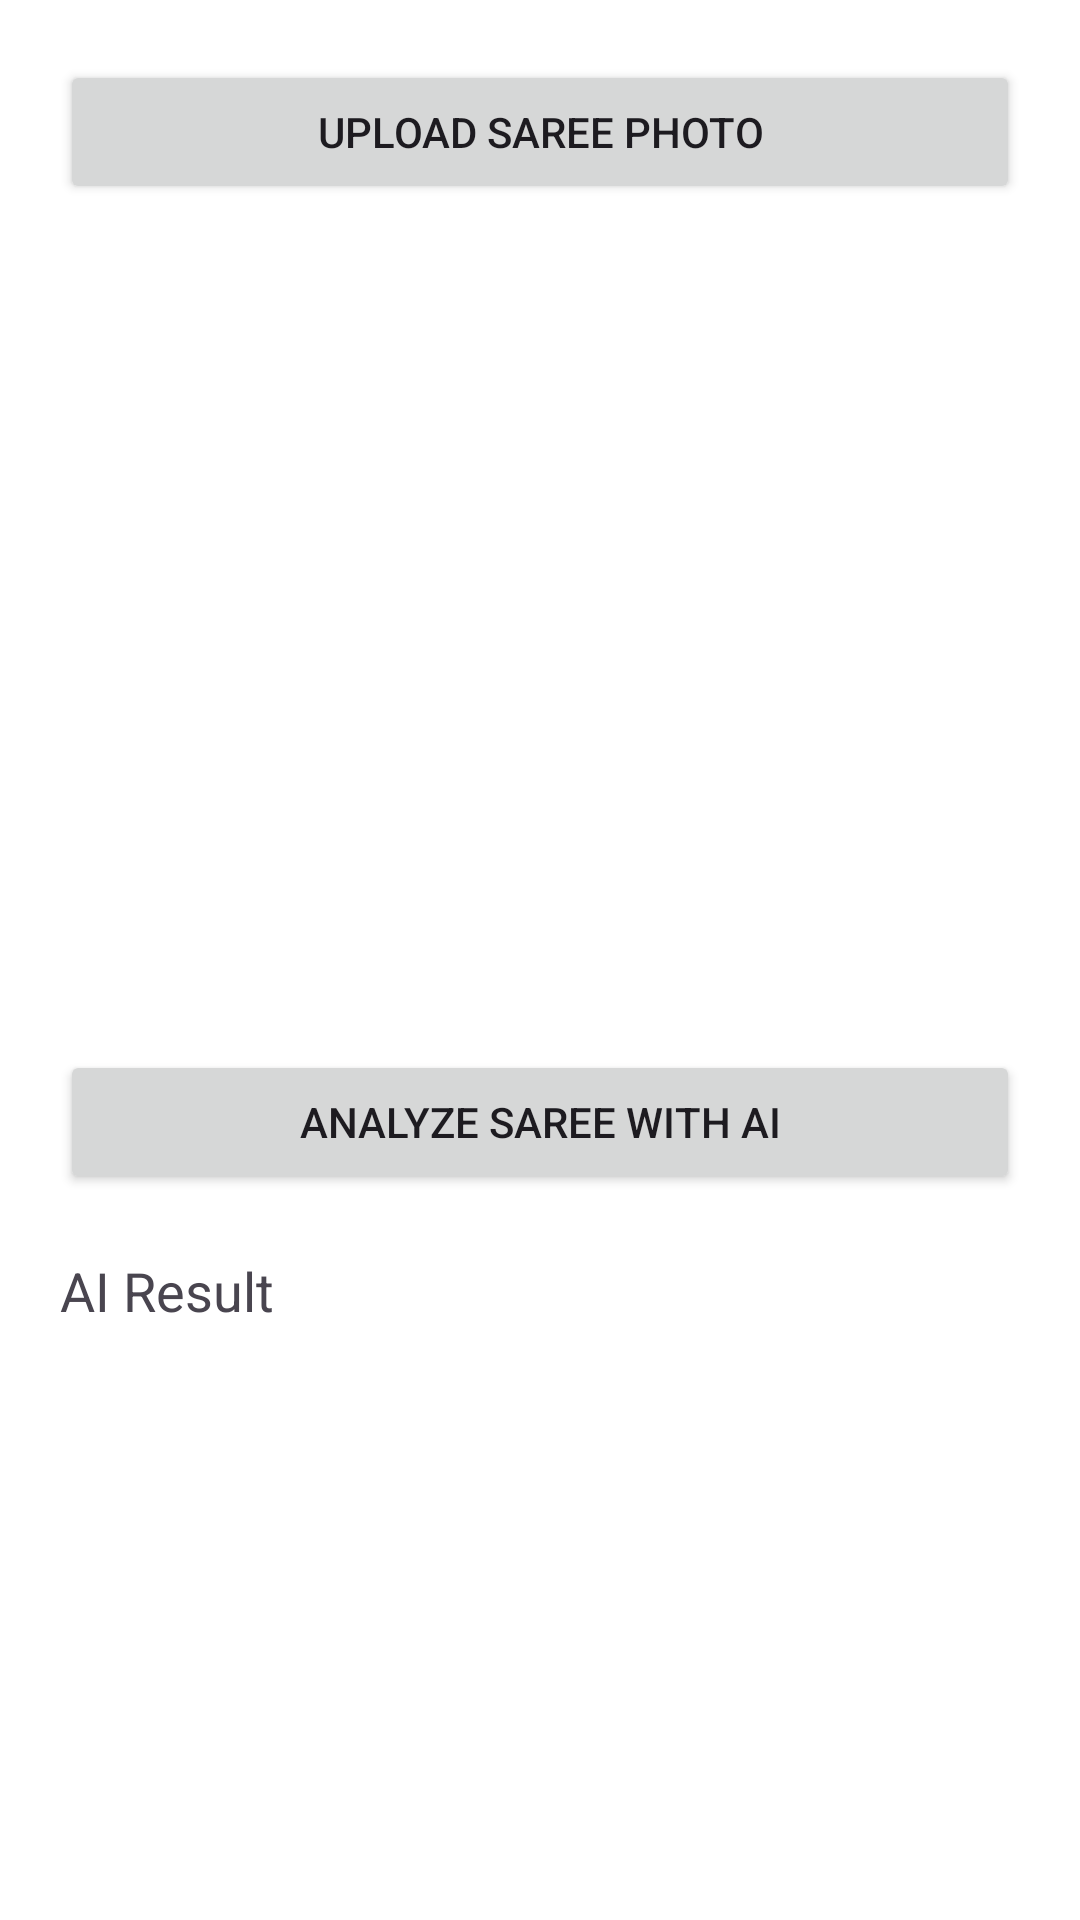

Write the Android layout XML for this screen, with the resource values it uses.
<!-- AndroidManifest.xml: application theme Theme.NammaVastra_1 -->
<!-- res/layout/activity_ai_trend.xml -->
<?xml version="1.0" encoding="utf-8"?>
<LinearLayout xmlns:android="http://schemas.android.com/apk/res/android"
    android:layout_width="match_parent"
    android:layout_height="match_parent"
    android:orientation="vertical"
    android:padding="20dp">

    <Button
        android:id="@+id/btnSelectImage"
        android:layout_width="match_parent"
        android:layout_height="wrap_content"
        android:text="Upload Saree Photo"/>

    <ImageView
        android:id="@+id/imageView"
        android:layout_width="match_parent"
        android:layout_height="250dp"
        android:layout_marginTop="16dp"
        android:scaleType="centerCrop"/>

    <Button
        android:id="@+id/btnAnalyze"
        android:layout_width="match_parent"
        android:layout_height="wrap_content"
        android:layout_marginTop="16dp"
        android:text="Analyze Saree with AI"/>

    <ScrollView
        android:layout_width="match_parent"
        android:layout_height="wrap_content">

        <TextView
            android:id="@+id/txtResult"
            android:layout_width="match_parent"
            android:layout_height="wrap_content"
            android:text="AI Result"
            android:textSize="18sp"
            android:paddingTop="20dp"/>

    </ScrollView>

</LinearLayout>
<!-- resources referenced by this layout -->
<resources>
  <style name="Theme.NammaVastra_1" parent="Base.Theme.NammaVastra_1" />
  <style name="Base.Theme.NammaVastra_1" parent="Theme.Material3.DayNight.NoActionBar">
  
          
          <item name="android:windowBackground">@android:color/white</item>
  
      </style>
</resources>
